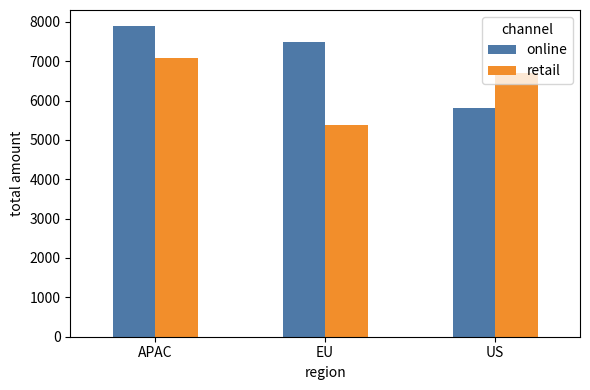

Write the Python code that produced this figure.
# groupby on two keys, unstack, and plot the resulting wide table as grouped bars via pandas.
import numpy as np
import pandas as pd
import matplotlib.pyplot as plt

rng = np.random.default_rng(9)
df = pd.DataFrame({"region": rng.choice(["EU", "US", "APAC"], 400), "channel": rng.choice(["online", "retail"], 400),
                   "amount": rng.gamma(2, 50, 400)})
wide = df.groupby(["region", "channel"])["amount"].sum().unstack()
ax = wide.plot(kind="bar", figsize=(6, 4), rot=0, color=["#4e79a7", "#f28e2b"])
ax.set_ylabel("total amount")
ax.legend(title="channel")
print(wide.round(1).to_string())
plt.tight_layout()
plt.savefig("regions.png")
